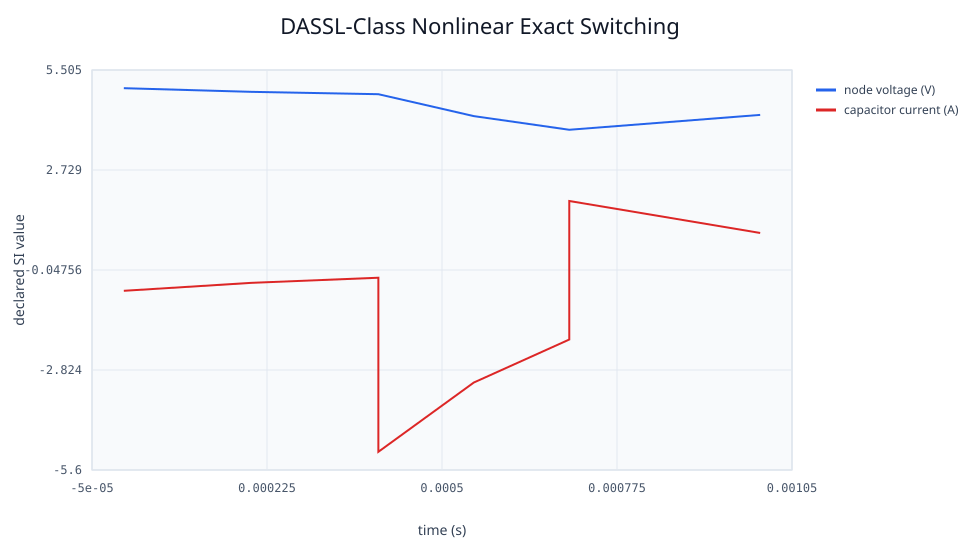

The data file committed next to this chart (first rows):
time_s, node_voltage_v, capacitor_voltage_v, capacitor_current_a
0, 5, 5, -0.625
0.0002, 4.899, 4.899, -0.4047
0.0004, 4.833, 4.833, -0.2621
0.0004, 4.833, 4.833, -5.095
0.00055, 4.224, 4.224, -3.171
0.0007, 3.845, 3.845, -1.978
0.0007, 3.845, 3.845, 1.868
0.001, 4.258, 4.258, 0.98
